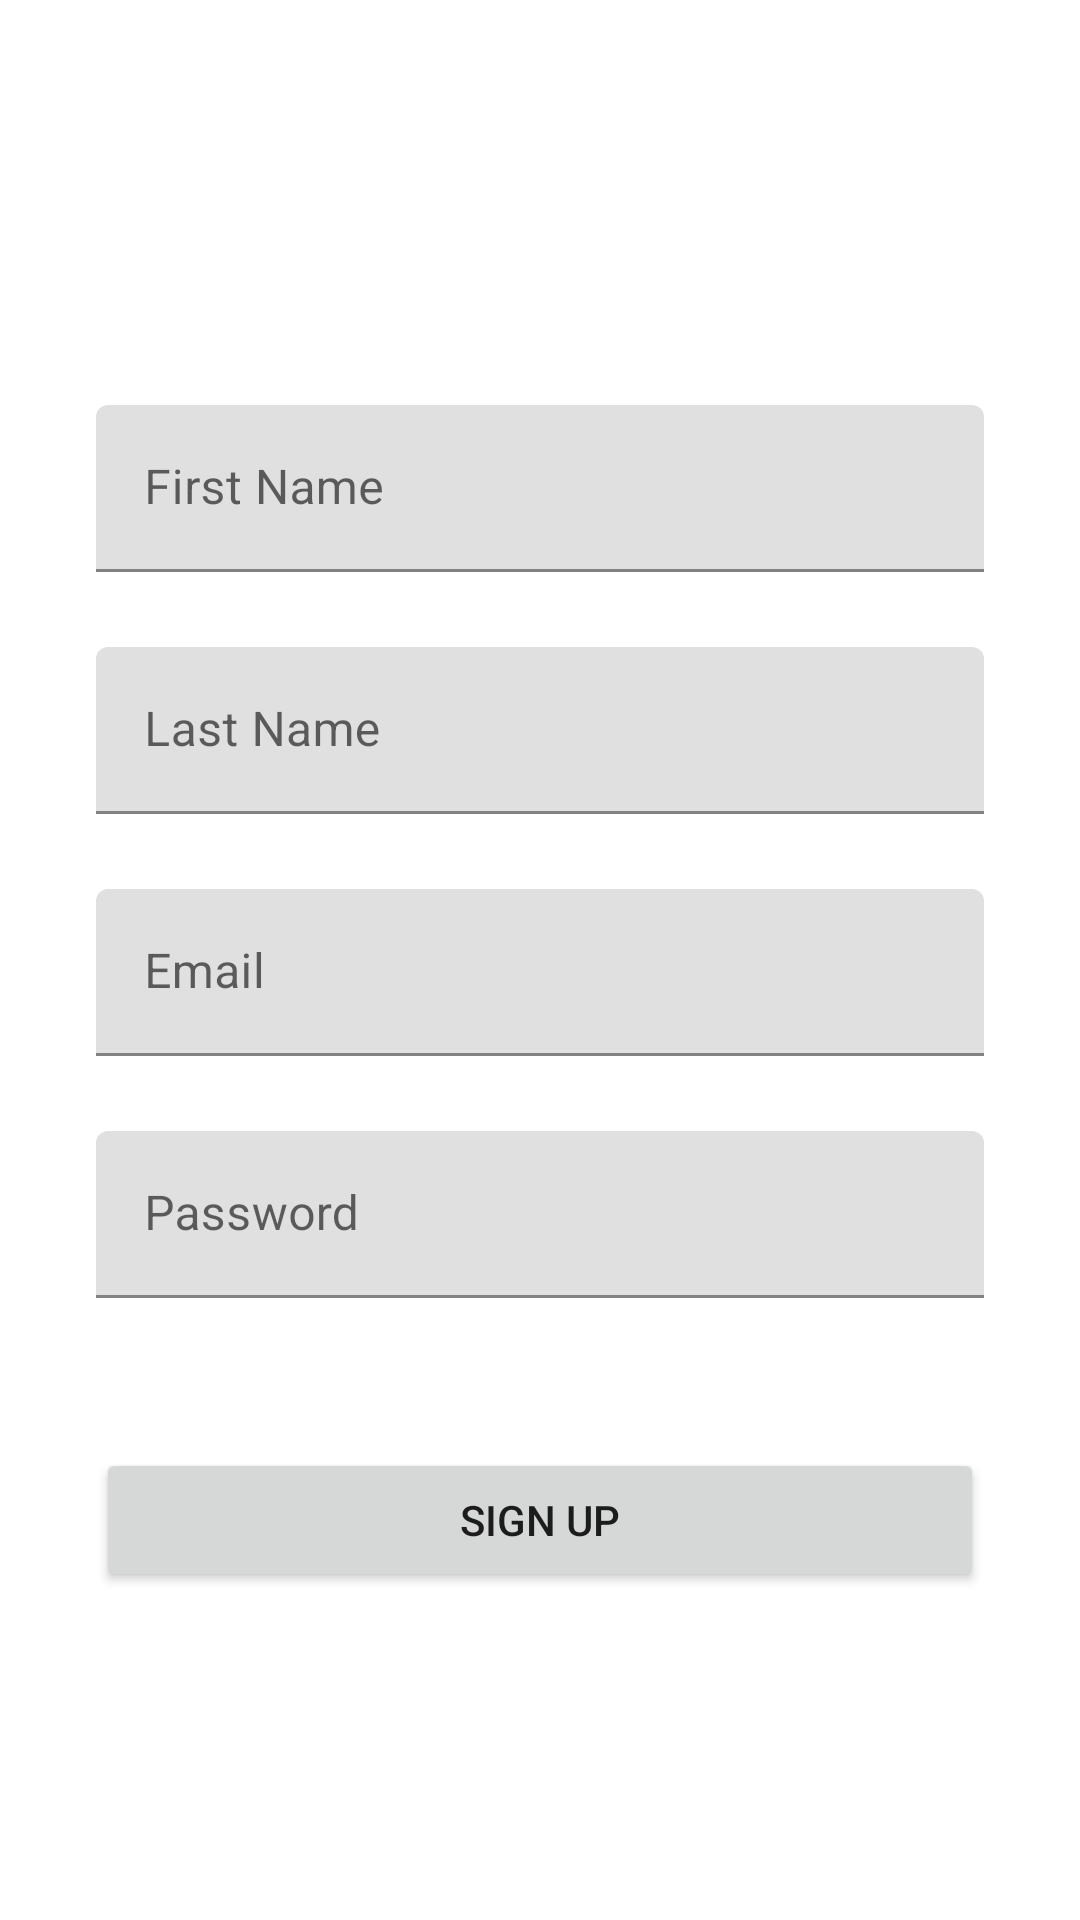

Produce the Android XML layout that renders to this screen, including the resource entries it uses.
<!-- AndroidManifest.xml: application theme Theme.FoodMap -->
<!-- res/layout/activity_user_sign_up.xml -->
<?xml version="1.0" encoding="utf-8"?>
<androidx.constraintlayout.widget.ConstraintLayout xmlns:android="http://schemas.android.com/apk/res/android"
    xmlns:app="http://schemas.android.com/apk/res-auto"
    xmlns:tools="http://schemas.android.com/tools"
    android:layout_width="match_parent"
    android:layout_height="match_parent"
    tools:context=".UserSignUp.UserSignUpActivity">

    <LinearLayout
        android:layout_width="match_parent"
        android:layout_height="match_parent"
        android:layout_marginStart="32dp"
        android:layout_marginTop="135dp"
        android:layout_marginEnd="32dp"
        android:layout_marginBottom="80dp"
        android:orientation="vertical"
        app:layout_constraintBottom_toBottomOf="parent"
        app:layout_constraintEnd_toEndOf="parent"
        app:layout_constraintStart_toStartOf="parent"
        app:layout_constraintTop_toTopOf="parent">

        <com.google.android.material.textfield.TextInputLayout
            android:layout_width="match_parent"
            android:layout_height="wrap_content">

            <com.google.android.material.textfield.TextInputEditText
                android:id="@+id/signUpFirstName"
                android:layout_width="match_parent"
                android:layout_height="wrap_content"
                android:hint="First Name" />

        </com.google.android.material.textfield.TextInputLayout>

        <com.google.android.material.textfield.TextInputLayout
            android:layout_width="match_parent"
            android:layout_height="wrap_content"
            android:translationY="25dp">

            <com.google.android.material.textfield.TextInputEditText
                android:id="@+id/signUpLastName"
                android:layout_width="match_parent"
                android:layout_height="wrap_content"
                android:hint="Last Name" />
        </com.google.android.material.textfield.TextInputLayout>

        <com.google.android.material.textfield.TextInputLayout
            android:layout_width="match_parent"
            android:layout_height="wrap_content"
            android:translationY="50sp">

            <com.google.android.material.textfield.TextInputEditText
                android:id="@+id/signUpEmail"
                android:layout_width="match_parent"
                android:layout_height="wrap_content"
                android:hint="Email" />
        </com.google.android.material.textfield.TextInputLayout>

        <com.google.android.material.textfield.TextInputLayout
            android:layout_width="match_parent"
            android:layout_height="wrap_content"
            android:translationY="75dp">

            <com.google.android.material.textfield.TextInputEditText
                android:id="@+id/signUpPassword"
                android:layout_width="match_parent"
                android:layout_height="wrap_content"
                android:hint="Password"
                android:password="true" />

        </com.google.android.material.textfield.TextInputLayout>

        <Button
            android:id="@+id/signUpConfirmBtn"
            android:layout_width="match_parent"
            android:layout_height="wrap_content"
            android:text="Sign Up"
            android:translationY="125sp" />

    </LinearLayout>
</androidx.constraintlayout.widget.ConstraintLayout>
<!-- resources referenced by this layout -->
<resources>
  <style name="Theme.FoodMap" parent="Theme.MaterialComponents.DayNight.DarkActionBar">
          
          <item name="colorPrimary">@color/purple_500</item>
          <item name="colorPrimaryVariant">@color/purple_700</item>
          <item name="colorOnPrimary">@color/white</item>
          
          <item name="colorSecondary">@color/teal_200</item>
          <item name="colorSecondaryVariant">@color/teal_700</item>
          <item name="colorOnSecondary">@color/black</item>
          
          <item name="android:statusBarColor">?attr/colorPrimaryVariant</item>
          
      </style>
  <!-- not gathered from this repository: default colours our renderer supplied (Android Studio template values) -->
  <color name="purple_500">#FF6200EE</color>
  <color name="purple_700">#FF3700B3</color>
  <color name="teal_200">#FF03DAC5</color>
  <color name="teal_700">#FF018786</color>
  <color name="black">#FF000000</color>
  <color name="white">#FFFFFFFF</color>
</resources>
